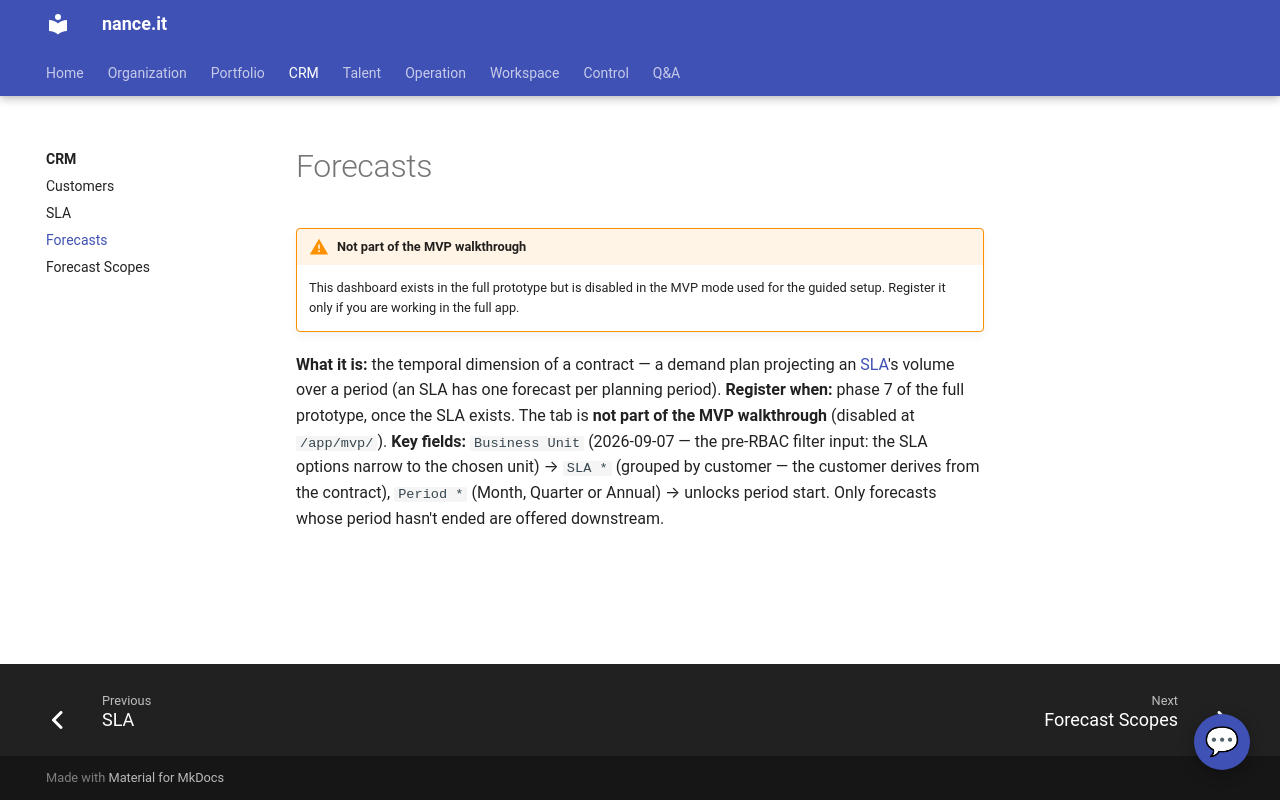

repository: Neun-Design/Nance · page: crm/forecasts/index.html · generator: mkdocs

---
title: "Forecasts"
audience: stakeholder
purpose: "Forecasts — what it is, when to register one, and its key fields"
---

# Forecasts

!!! warning "Not part of the MVP walkthrough"
    This dashboard exists in the full prototype but is disabled in the MVP mode used
    for the guided setup. Register it only if you are working in the full app.

**What it is:** the temporal dimension of a contract — a demand plan projecting an
[SLA](sla.md)'s volume over a period (an SLA has one forecast per planning period).
**Register when:** phase 7 of the full prototype, once the SLA exists. The tab
is **not part of the MVP walkthrough** (disabled at `/app/mvp/`).
**Key fields:** `Business Unit` (2026-09-07 — the pre-RBAC filter input: the SLA options
narrow to the chosen unit) → `SLA *` (grouped by customer — the customer derives from the contract),
`Period *` (Month, Quarter or Annual) → unlocks period start. Only forecasts whose period
hasn't ended are offered downstream.
